pico-8 play session: hold ← + tap ❎

[t = 6 s] hold ← ~6s, tap ❎ ~10×
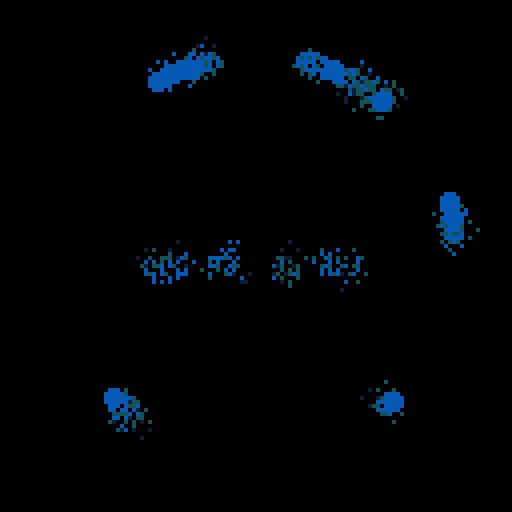
[t = 8 s] hold ← ~8s, tap ❎ ~14×
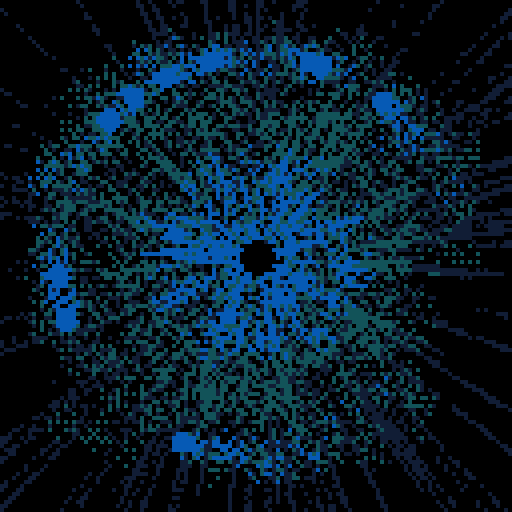

pico-8 cartridge
version 33
__lua__
-- bad portal alt
-- alexthescott
-- 9/8/20

p={143,142,133,13,141,130,140,131,129}
pal(p,1)

function dist(x1,y1,x2,y2)
	return sqrt((x1-x2)^2+(y1-y2)^2)
end

function new_particle(c)
	p={}
	p.x=64
	p.y=64
	p.xt=64
	p.yt=64
	p.a=rnd(1)
	p.oc=c
	p.c=c
	p.dx=cos(p.a)/4
	p.dy=sin(p.a)/4
	
	p.update=function(self)
		self.x+=self.dx
		self.y+=self.dy
		
		self.xt+=self.dx*0.75
		self.yt+=self.dy*0.75
		
		self.dx*=1.075
		self.dy*=1.075
		
		d=dist(self.x,self.y,64,64)
		
		if d>52 then
			self.c=self.oc+2
		elseif d>=32 then
			self.c=self.oc+1
		end 
	end
	
	p.draw=function(self)
		line(self.x,self.y,self.xt,self.yt,self.c)
	end
	
	p.destroy=function(self)
		return self.xt<=0 or self.xt>=128 or
			self.yt<=0 or self.yt>=128
	end
	
	p.debug=function(self)
		rectfill(0,0,10,10,0)
		print(self.d,0,0,7)
	end
	
	return p
end

function new_orbit(c)
	o={}
	o.s=2
	o.show=90+rnd(20)\1
	o.r=100
	o.a=rnd(1)
	o.ac=rnd(1)
	o.av=0.005
	o.c=c
	o.x=64+cos(o.a)*o.r/2
	o.y=64+sin(o.a)*o.r/2
	
	o.update=function(self)
		self.a+=sin(self.ac)/200
		self.ac+=self.av
		
		if self.ac>=1 then
			self.tc=0
		end
		
		self.x=64+cos(self.a)*self.r/2
		self.y=64+sin(self.a)*self.r/2
	end
	
	o.draw=function(self)
		circfill(self.x,self.y,self.s,self.c)
	end
	
	o.new_c=function(self,c)
		self.c=c
	end
	
	return o
end

function burn()
	for i=1,1200 do
		x=rnd(128)\1
		y=rnd(128)\1
		pc=pget(x,y)
		if pc%3!=0 then
			nc=rnd(2)\1
			pset(x,y,pc+nc)
			pset(x,y-2,pc+nc)
			pset(x,y+2,pc+nc)
			pset(x-2,y,pc+nc)
			pset(x+2,y,pc+nc)
		end
		pset(x,y,0)
	end
end

global_color=7
fc=0

particles={}

orbits={}
for i=1,10 do
	add(orbits,new_orbit(global_color))
end

-- expanding lines, expanding circle
ring_r=50
border_r=10

cls()
::♥::
if t()<2 then
	print("bad portal alt",36,64,7)
else
	burn()
	
	if fc>=2000 then
		fc=0
	end
	
	fc+=1
	
	if fc%2==0 then
		for i=1,8 do
			add(particles,new_particle(global_color))
		end
	end
	
	if fc%500==0 then
		global_color+=3
		global_color%=9
		for o in all(orbits) do
			o:new_c(global_color)
		end
	end
	
	for p in all(particles) do
		p:update()
		p:draw()
		if p:destroy() then
			del(particles,p)
		end
	end
	
	for o in all(orbits) do
		o:update()
		if fc%o.show<=80 then
			o:draw()
		end
	end
	
	if fc%500>400 and fc%500<425 then
		circ(64,64,ring_r,global_color)
		ring_r+=0.25
	else
		ring_r=50
	end
	
	if fc%500>300 and fc%500<350 then
		-- top left
		line(4,4,4+border_r,4)
		line(4,4,4,4+border_r)
		
		-- top right
		line(124,4,124-border_r,4)
		line(124,4,124,4+border_r)
		
		-- bottom right
		line(124,124,124-border_r,124)
		line(124,124,124,124-border_r)
			
		-- bottom left
		line(4,124,4+border_r,124)
		line(4,124,4,124-border_r)
		
		border_r+=0.75
	else
		border_r=10
	end
	
	circfill(64,64,4,0)
end
flip()
goto ♥
__gfx__
00000000000000000000000000000000000000000000000000000000000000000000000000000000000000000000000000000000000000000000000000000000
00000000000000000000000000000000000000000000000000000000000000000000000000000000000000000000000000000000000000000000000000000000
00700700000000000000000000000000000000000000000000000000000000000000000000000000000000000000000000000000000000000000000000000000
00077000000000000000000000000000000000000000000000000000000000000000000000000000000000000000000000000000000000000000000000000000
00077000000000000000000000000000000000000000000000000000000000000000000000000000000000000000000000000000000000000000000000000000
00700700000000000000000000000000000000000000000000000000000000000000000000000000000000000000000000000000000000000000000000000000
